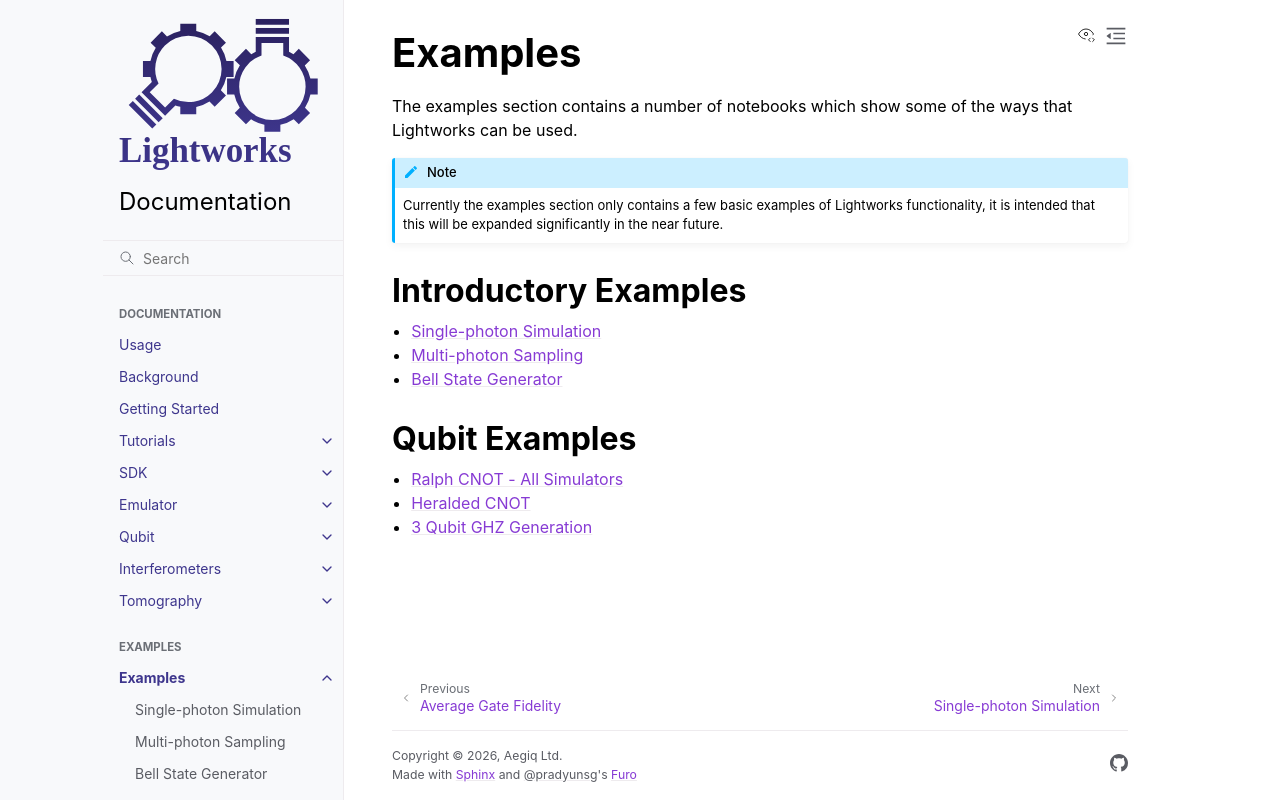

repository: Aegiq/lightworks · page: examples/index.html · generator: sphinx

Examples
========

The examples section contains a number of notebooks which show some of the ways that Lightworks can be used.

.. note::
    Currently the examples section only contains a few basic examples of Lightworks functionality, it is intended that this will be expanded significantly in the near future.

Introductory Examples
---------------------

.. toctree::
    :maxdepth: 1

    single_photon_demo
    multi_photon_sampling
    bell_state_generator

Qubit Examples
--------------

.. toctree::
    :maxdepth: 1

    ralph_cnot
    heralded_cnot
    3_qubit_GHZ_generation
